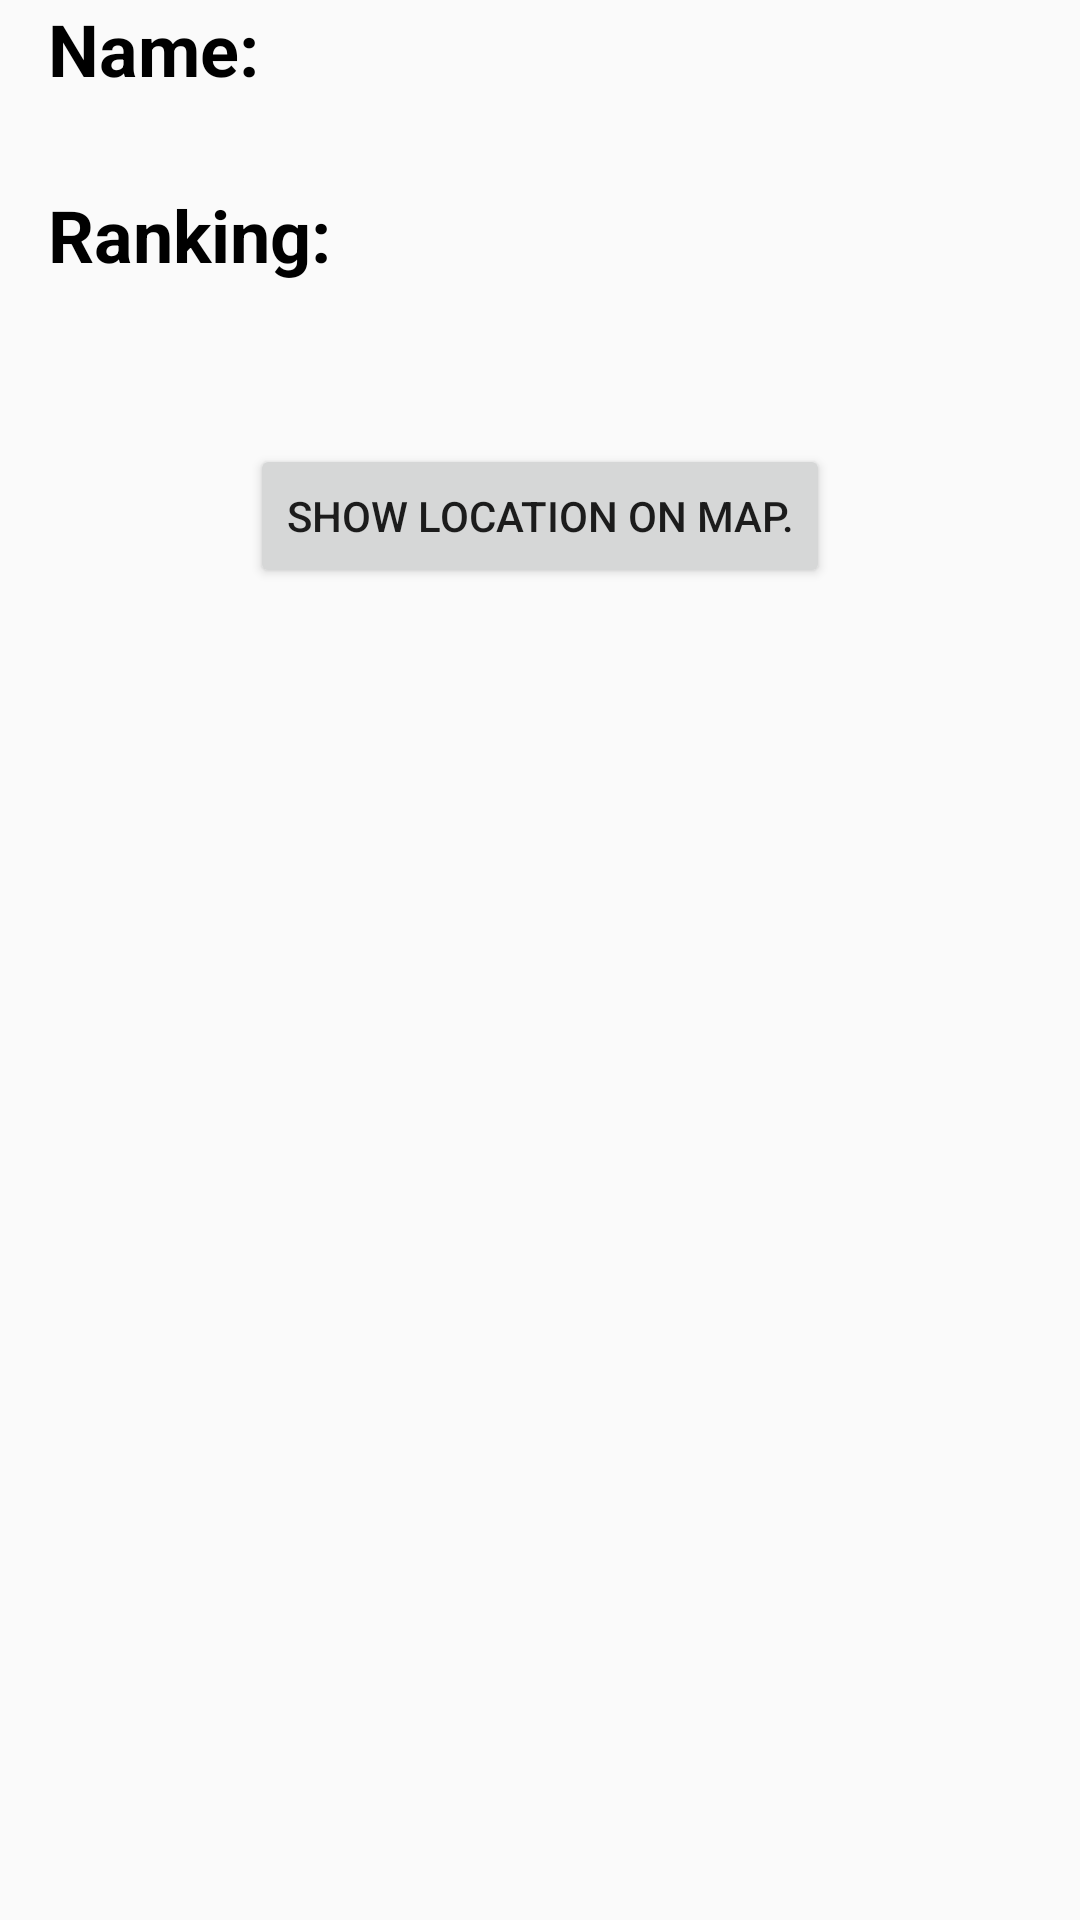

Write the Android layout XML for this screen, with the resource values it uses.
<!-- AndroidManifest.xml: application theme AppTheme -->
<!-- res/layout/fragment_detail_place.xml -->
<?xml version="1.0" encoding="utf-8"?>
<LinearLayout xmlns:android="http://schemas.android.com/apk/res/android"
xmlns:tools="http://schemas.android.com/tools"
android:id="@+id/activity_detail_place"
android:layout_width="match_parent"
android:orientation="vertical"
android:layout_height="match_parent"
tools:context="com.example.joseje.googlemap.DetailPlaceActivity">

<ImageView
    android:layout_width="match_parent"
    android:layout_height="wrap_content"
    android:id="@+id/place_image_view"
    android:adjustViewBounds="true"
    />

<TextView
    android:text="@string/title_name"
    style="@style/header_text" />

<TextView
    android:id="@+id/place_name_attribute"
    style="@style/attribute_text" />

<TextView
    android:text="@string/ranking"
    style="@style/header_text" />

<TextView
    android:id="@+id/place_ranking_attribute"
    style="@style/attribute_text" />

    <RelativeLayout
        android:layout_marginTop="24dp"
        android:layout_width="match_parent"
        android:layout_height="wrap_content">

        <Button
            android:id="@+id/map_button"
            android:text="@string/map_button_text"
            android:layout_centerInParent="true"
            android:layout_width="wrap_content"
            android:layout_height="wrap_content" />
    </RelativeLayout>


</LinearLayout>
<!-- resources referenced by this layout -->
<resources>
  <string name="map_button_text">Show location on Map.</string>
  <string name="ranking">Ranking:</string>
  <string name="title_name">Name: </string>
  <style name="attribute_text">
          <item name="android:layout_width">match_parent</item>
          <item name="android:layout_height">wrap_content</item>
          <item name="android:textSize">16sp</item>
          <item name="android:textColor">@color/colorPrimaryDark</item>
          <item name="android:textStyle">bold</item>
          <item name="android:layout_marginLeft">16dp</item>
      </style>
  <style name="header_text">
          <item name="android:layout_width">match_parent</item>
          <item name="android:layout_height">wrap_content</item>
          <item name="android:textSize">24sp</item>
          <item name="android:textColor">@color/black</item>
          <item name="android:textStyle">bold</item>
          <item name="android:layout_marginBottom">8dp</item>
          <item name="android:layout_marginLeft">16dp</item>
      </style>
  <style name="AppTheme" parent="Theme.AppCompat.Light.DarkActionBar">
          
          <item name="colorPrimary">@color/colorPrimary</item>
          <item name="colorPrimaryDark">@color/colorPrimaryDark</item>
          <item name="colorAccent">@color/colorAccent</item>
      </style>
  <!-- not gathered from this repository: default colours our renderer supplied (Android Studio template values) -->
  <color name="black">#FF000000</color>
  <color name="colorPrimary">#FF6200EE</color>
  <color name="colorPrimaryDark">#FF3700B3</color>
  <color name="colorAccent">#FF03DAC5</color>
</resources>
